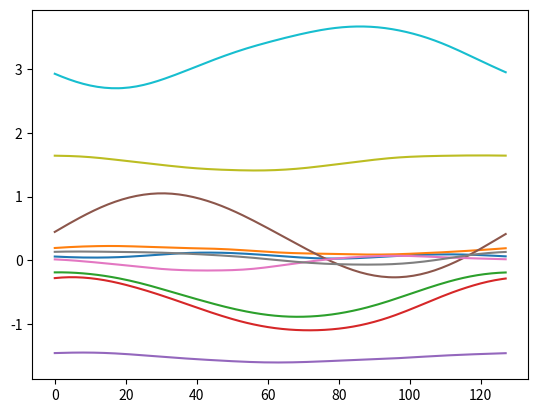

Source code (Python):
from numpy import *
from scipy import fft

ng = 128
L = 1.
s = arange(0.,ng)/ng
ds = L/ng
omega = fft.fftfreq(ng)*ng*2*pi/L

def gen_theta():

    # spatial white noise
    theta = random.randn(128)/ds**0.5
    
    # ifft
    thetab = fft.fft(theta)

    tau = 7.0
    alpha = 1
    
    C = tau**(2*alpha-1)*(omega**2 + tau)**(-alpha)
    
    thetab *= C

    theta = real(fft.ifft(thetab))
    return theta

# energy modulation
amplitude = 1.0
E = amplitude*(s**2+0.01)*exp(-(s/0.7)**2)

def conv_theta(a, theta):
    af = fft.fft(a)
    thetaf = fft.fft(theta)
    conv = real(fft.ifft(af*thetaf*E))
    return conv
    
import matplotlib.pyplot as pp
for i in range(10):
    theta = gen_theta()
    a = gen_theta()
    conv = conv_theta(a, theta)
    #pp.plot(a)
    pp.plot(conv)
    pp.show()
